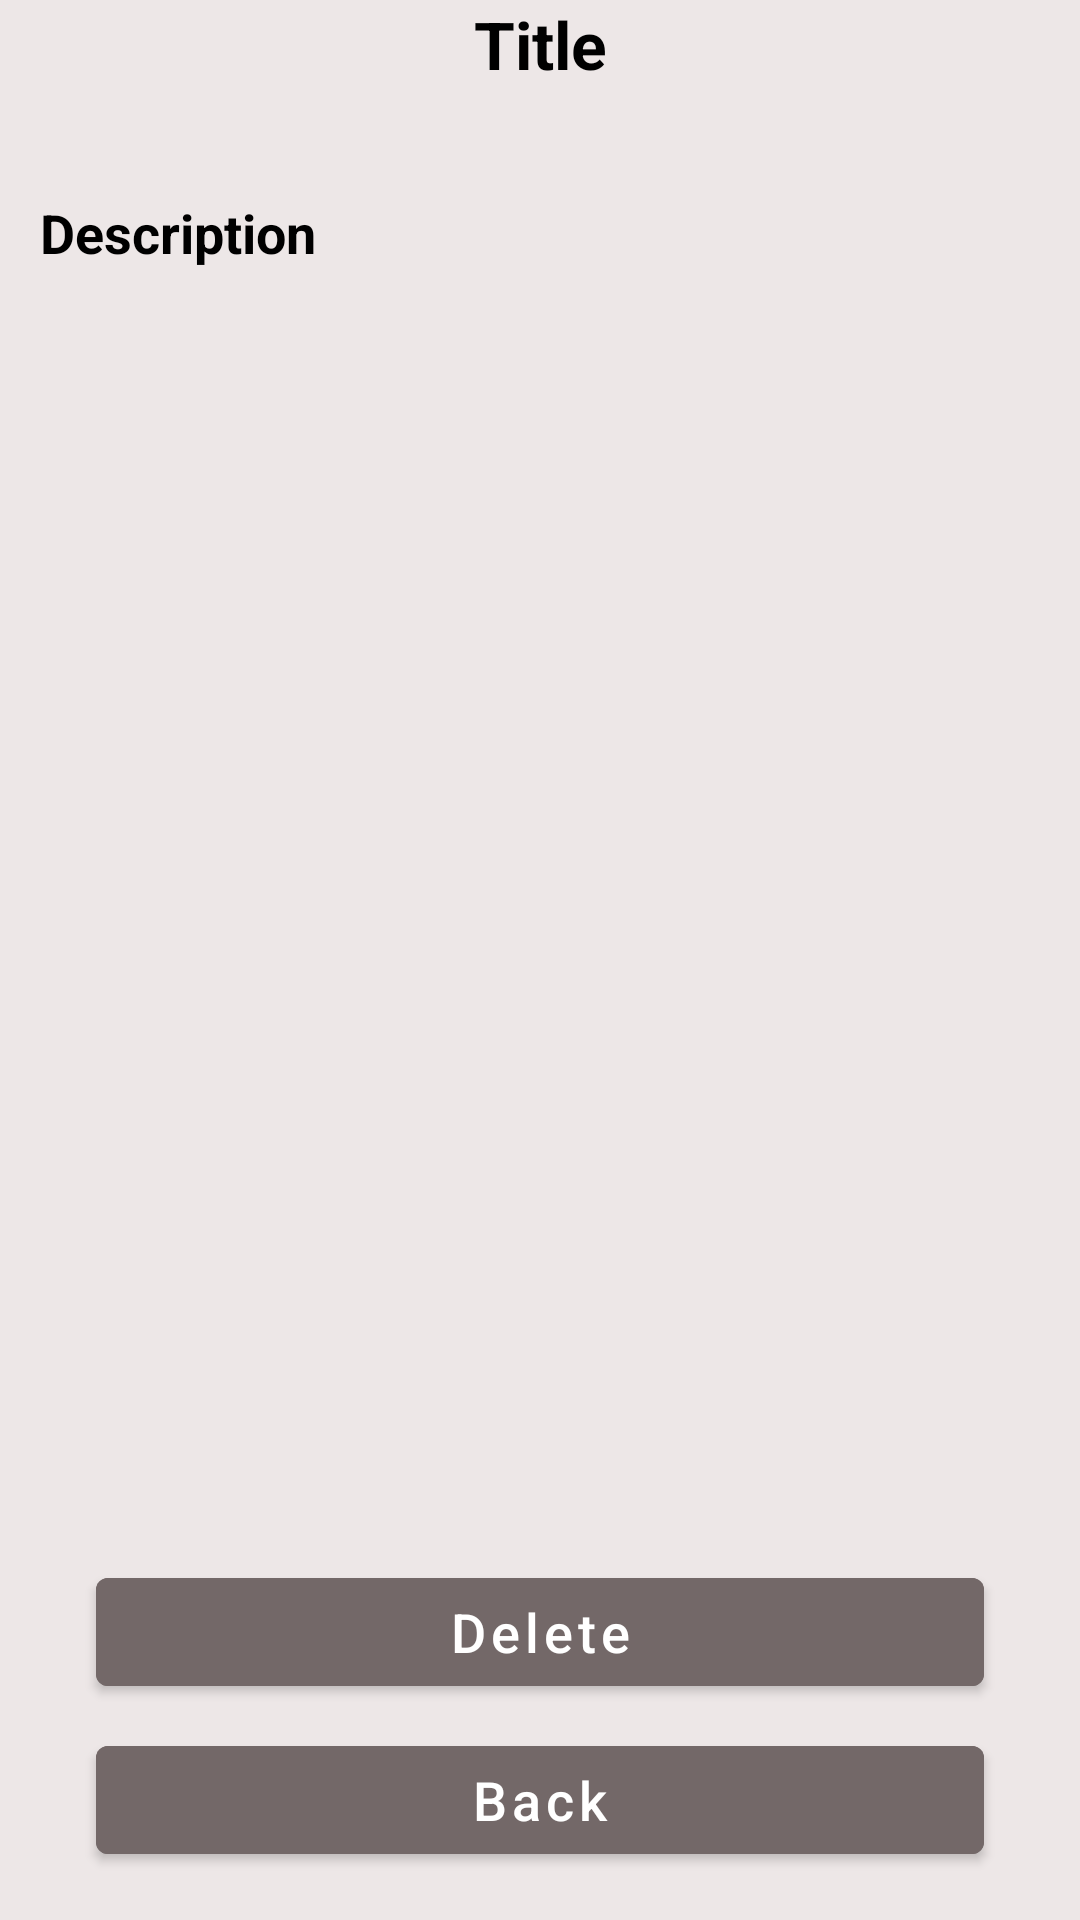

Android layout source for this screen:
<!-- AndroidManifest.xml: application theme Theme.WorksRoom -->
<!-- res/layout/fragment_detail.xml -->
<?xml version="1.0" encoding="utf-8"?>
<androidx.constraintlayout.widget.ConstraintLayout xmlns:android="http://schemas.android.com/apk/res/android"
    xmlns:app="http://schemas.android.com/apk/res-auto"
    xmlns:tools="http://schemas.android.com/tools"
    android:layout_width="match_parent"
    android:layout_height="match_parent"
    android:background="#EDE7E7"
    tools:context=".screens.detail.DetailFragment">

    <TextView
        android:id="@+id/tvTitleDetail"
        android:layout_width="wrap_content"
        android:layout_height="wrap_content"
        android:text="@string/title"
        android:textColor="@color/black"
        android:textSize="22sp"
        android:textStyle="bold"
        app:layout_constraintEnd_toEndOf="parent"
        app:layout_constraintStart_toStartOf="parent"
        app:layout_constraintTop_toTopOf="parent" />

    <TextView
        android:id="@+id/tvDescDetail"
        android:layout_width="wrap_content"
        android:layout_height="wrap_content"
        android:layout_marginTop="36dp"
        android:text="@string/description"
        android:textColor="@color/black"
        android:textSize="18sp"
        android:textStyle="bold"
        app:layout_constraintEnd_toEndOf="parent"
        app:layout_constraintHorizontal_bias="0.05"
        app:layout_constraintStart_toStartOf="parent"
        app:layout_constraintTop_toBottomOf="@+id/tvTitleDetail" />

    <com.google.android.material.button.MaterialButton
        android:id="@+id/btnDelete"
        android:layout_width="0dp"
        android:textSize="18sp"
        android:layout_height="wrap_content"
        android:layout_marginStart="32dp"
        android:layout_marginEnd="32dp"
        android:layout_marginBottom="8dp"
        android:text="@string/delete"
        android:backgroundTint="#736868"
        android:textColor="@color/white"
        android:textAllCaps="false"
        app:layout_constraintBottom_toTopOf="@+id/btnBack"
        app:layout_constraintEnd_toEndOf="parent"
        app:layout_constraintStart_toStartOf="parent" />

    <com.google.android.material.button.MaterialButton
        android:id="@+id/btnBack"
        android:layout_width="0dp"
        android:layout_height="wrap_content"
        android:layout_marginStart="32dp"
        android:backgroundTint="#736868"
        android:textColor="@color/white"
        android:layout_marginEnd="32dp"
        android:layout_marginBottom="16dp"
        android:textSize="18sp"
        android:text="@string/back_"
        android:textAllCaps="false"
        app:layout_constraintBottom_toBottomOf="parent"
        app:layout_constraintEnd_toEndOf="parent"
        app:layout_constraintStart_toStartOf="parent" />

</androidx.constraintlayout.widget.ConstraintLayout>
<!-- resources referenced by this layout -->
<resources>
  <string name="back_">Back</string>
  <string name="delete">Delete</string>
  <string name="description">Description</string>
  <string name="title">Title</string>
  <style name="Theme.WorksRoom" parent="Theme.MaterialComponents.DayNight.NoActionBar">
          
          <item name="colorPrimary">@color/purple_500</item>
          <item name="colorPrimaryVariant">#CDC5C5</item>
          <item name="colorOnPrimary">@color/white</item>
          <item name="windowNoTitle">true</item>
          
          <item name="colorSecondary">#EDE7E7</item>
          <item name="colorSecondaryVariant">@color/teal_700</item>
          <item name="colorOnSecondary">@color/black</item>
          
          <item name="android:statusBarColor">?attr/colorPrimaryVariant</item>
          
      </style>
  <!-- not gathered from this repository: default colours our renderer supplied (Android Studio template values) -->
  <color name="purple_500">#FF6200EE</color>
  <color name="teal_700">#FF018786</color>
  <color name="black">#FF000000</color>
  <color name="white">#FFFFFFFF</color>
</resources>
